Run: headless pygame with SDL's dummy video driver; simulated clock (each Clock.tick advances the game by its frame time, no real sleeping); random seed 0; keys injected as events and as key.get_pressed() state; mouse plan: one left click at the window centre at the start of phase 2, then a move to the lower-right quarter at the start of phase 3.
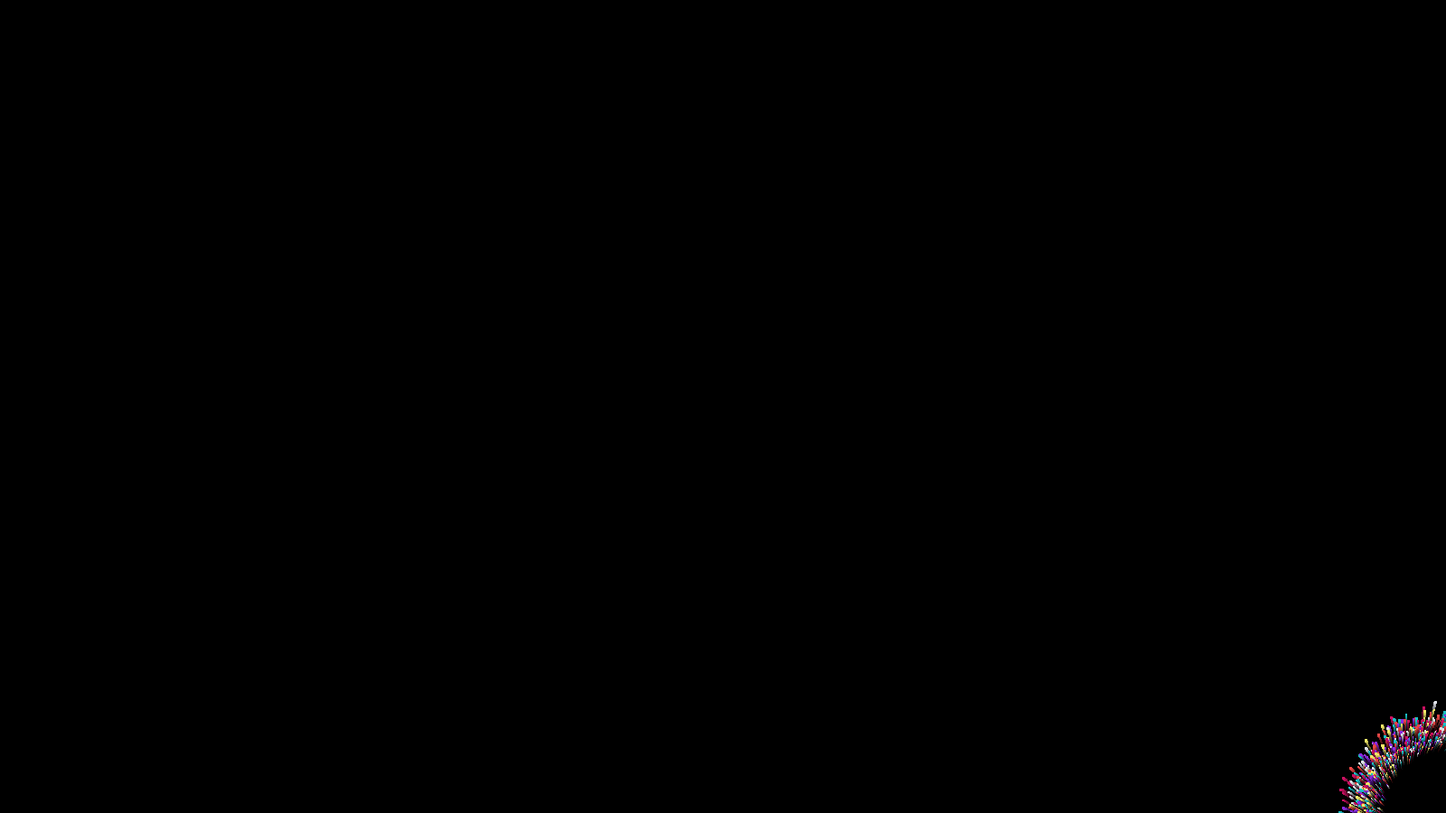
Frame 1 of 4 · flips 1–60 · no input
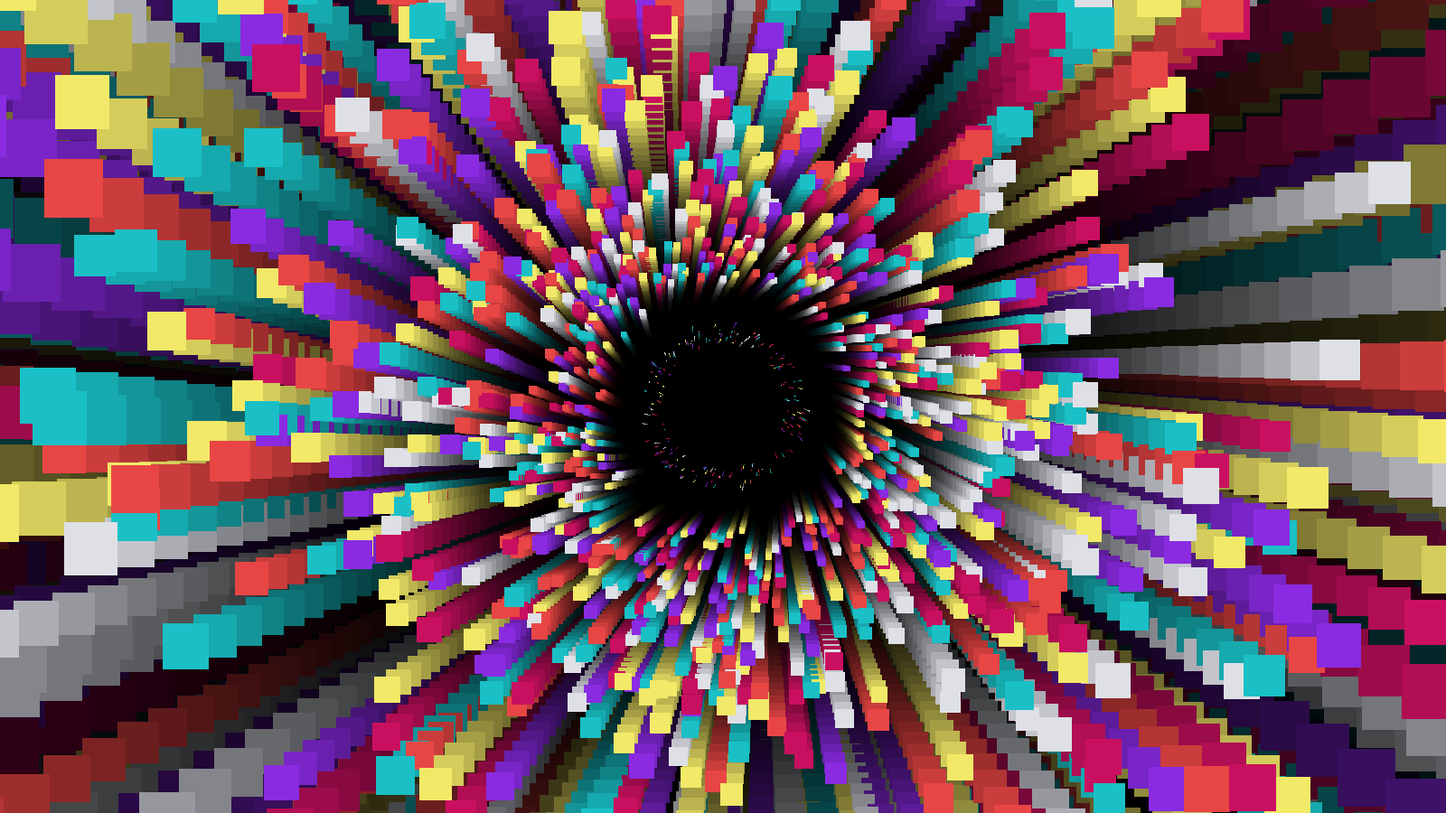
Frame 2 of 4 · flips 61–180 · clicked the window centre · tapped SPACE, RETURN · held RIGHT (→), D
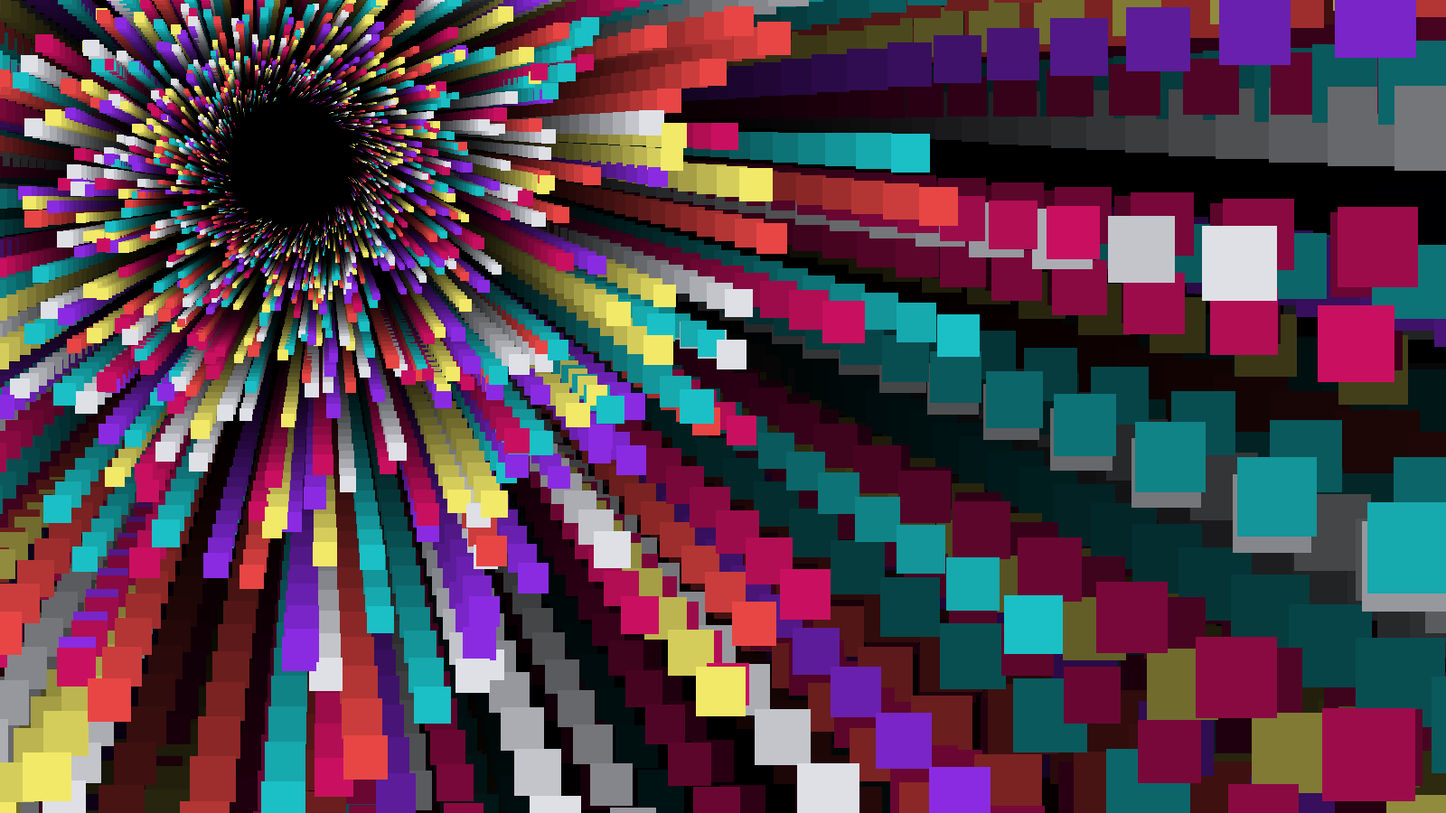
Frame 3 of 4 · flips 181–300 · moved the mouse to the lower-right quarter · held DOWN (↓), S
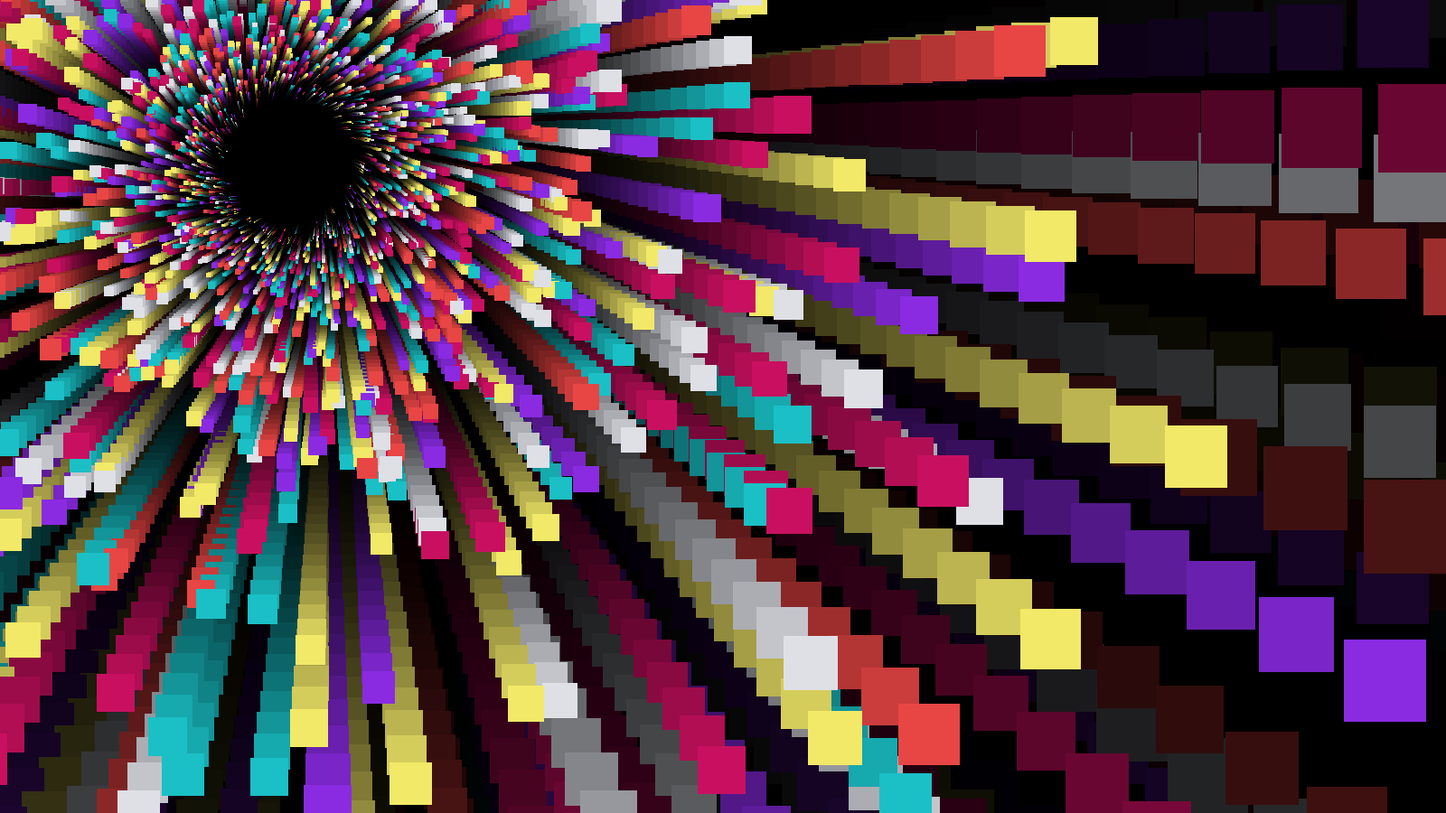
Frame 4 of 4 · flips 301–420 · held LEFT (←), A, UP (↑), W

The pygame program that drew these frames:

import pygame as pg 
import random 
import math 

vec2, vec3 = pg.math.Vector2, pg.math.Vector3 #Создаем вектора

RES = WIDTH, HEIGHT = 1600, 900   #разрешение 1600х900 
NUM_STARS = 2000 #число звезд
CENTER = vec2(WIDTH // 2, HEIGHT // 2)
COLORS = '#e74645 #1ac0c6 #8a2be2 #f2e968 #c91060 #dee0e6'.split()
Z_DISTANCE = 140 #Создаем 3д (z) где звезды начнут двигатся 
ALPHA = 30



class Star: #Создаем 1 звездочку 

	def __init__(self, app):

		self.screen = app.screen #Поверхность отрисовки 
		self.pos3d  = self.get_pos3d()       #Позиция 3х пространстве 
		self.vel 	= random.uniform(0.45, 0.95) #скорость звезды
		self.color	= random.choice(COLORS) #рандомность цвета
		self.screen_pos = vec2(0, 0) #позиция звезды на экране
		self.size = 10
	
	def get_pos3d(self, scale_pos=35):

		angle = random.uniform(0, 2*math.pi) #
		#radius = random.randrange(HEIGHT)
		#radius = random.randrange(HEIGHT // scale_pos, HEIGHT) * scale_pos #увеличиваем рандомный радиус
		radius = random.randrange(HEIGHT // 4, HEIGHT // 3) * scale_pos
		#Вычитываем координаты с помощью синуса и косинуса
		x = radius * math.sin(angle)
		y = radius * math.cos(angle)
		return vec3(x, y, Z_DISTANCE) #возвращаем в вектор

	def update(self):

		self.pos3d.z -= self.vel #Будем двигать звезду по оси Z 
		self.pos3d = self.get_pos3d() if self.pos3d.z < 1 else self.pos3d #Если звезда сближается к 1 до рандомно назад
		self.screen_pos = vec2(self.pos3d.x, self.pos3d.y) / self.pos3d.z + CENTER
		#расчет звезды
		#self.size = Z_DISTANCE / self.pos3d.z 
		self.size = (Z_DISTANCE - self.pos3d.z) / (0.2 * self.pos3d.z)
		#Поворот на x, y
		self.pos3d.xy = self.pos3d.xy.rotate(0.2)
		#мышку
		mouse_pos = CENTER - vec2(pg.mouse.get_pos())
		self.screen_pos += mouse_pos

	def draw(self):

		pg.draw.rect(self.screen, self.color, (*self.screen_pos, self.size, self.size)) #Как квадрат

class StarField: #Управляем звезд

	def __init__(self, app):

		self.stars = [Star(app) for i in range(NUM_STARS)]
	
	def run(self):

		[star.update() for star in self.stars]
		#Сортировка буфферизации
		self.stars.sort(key=lambda star: star.pos3d.z, reverse=True)
		[star.draw() for star in self.stars]

class App:

	def __init__(self):
		
		self.screen = pg.display.set_mode(RES) #Создаем поверхность отрисовки
		self.alpha_surface = pg.Surface(RES)
		self.alpha_surface.set_alpha(ALPHA)
		self.clock  = pg.time.Clock() #Создаем экземпляр Clock для установки FPS 
		self.starfield = StarField(self) 


	def run(self):

		while True: #На каждой итерации выполняем следующее 
			#self.screen.fill('black') #закрашиваем поверхность отрисовки в черный цвет 
			self.screen.blit(self.alpha_surface, (0,0))
			self.starfield.run()

			
			pg.display.flip() #обновляем кадр(отображаем то что нарисовали на текущей итерации)
			[exit() for i in pg.event.get() if i.type == pg.QUIT] #проверка на закрытие приложения 
			self.clock.tick(60) #устанавливаем 60 кадров в секудну

if __name__ == '__main__':

	app = App() #создаем экземпляр класса App 
	app.run()
